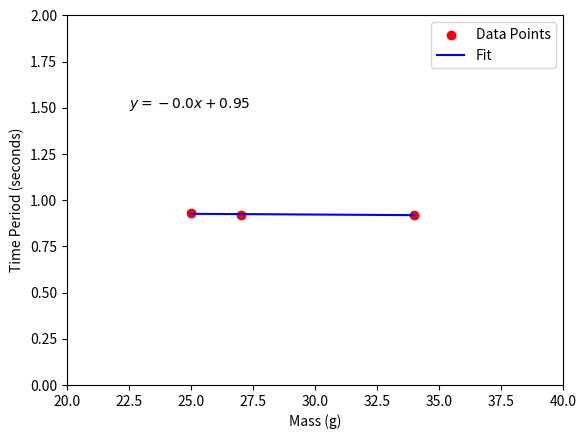

This figure's Python source:
# Part A

import numpy as np
import matplotlib.pyplot as plt

# mass of the blob used in the simple pendulum
mass = np.array([34, 27, 25])

# time period (raw data collected) in seconds

tp = np.array([[9.15, 9.25, 9.2], [9.25, 9.15, 9.25], [9.19, 9.31, 9.31]])/10.0

atp = np.round(np.average(tp, axis = 0), 2)

approx = np.polyfit(mass, atp, 1)

slope = approx[0]
intercept = approx[1]

ftp = slope*mass+intercept

plt.scatter(mass, atp, color = "red", label = "Data Points")
plt.plot(mass, ftp,  color = "blue", label = "Fit")
plt.ylabel("Time Period (seconds)")
plt.xlabel("Mass (g)")
plt.ylim([0, 2])
plt.xlim([20, 40])
plt.text(22.5,1.5,fr'$y = {np.round(slope,2)}x + {np.round(intercept,2)}$')
plt.legend()
plt.show() 
